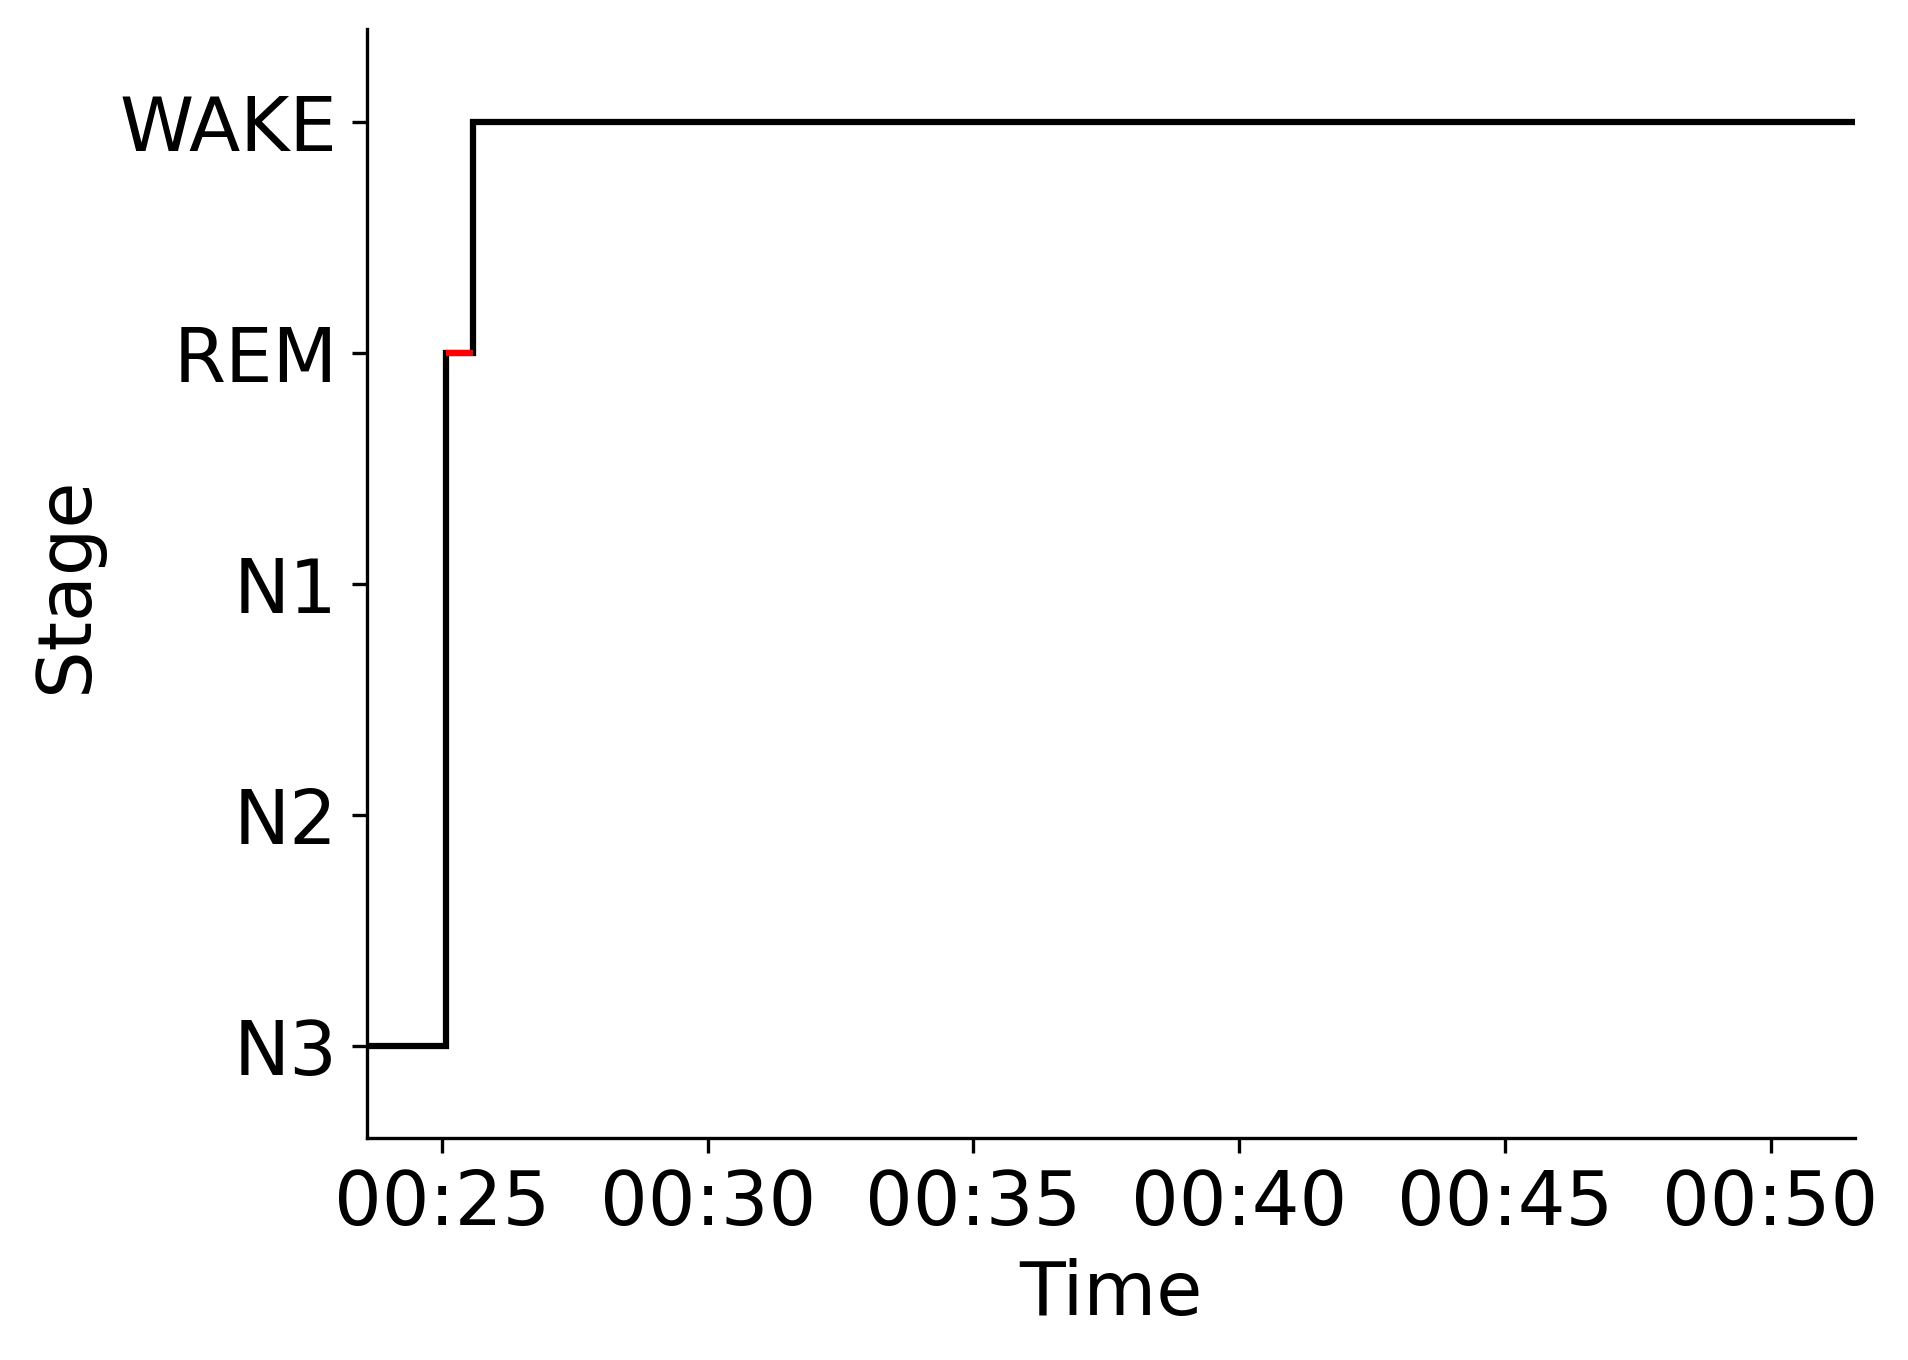

The data file committed next to this chart (first rows):
Epoch, Subject, Session, Recording, RecordingEpoch, Time, Stage
0, sub-00014, ses-1, sub-00014_ses-1_task-sleep_acq-20170118T…, 0, 2017-01-18 00:23:34.821478+00:00, N3
1, sub-00014, ses-1, sub-00014_ses-1_task-sleep_acq-20170118T…, 1, 2017-01-18 00:24:04.821478+00:00, N3
2, sub-00014, ses-1, sub-00014_ses-1_task-sleep_acq-20170118T…, 2, 2017-01-18 00:24:34.821478+00:00, N3
3, sub-00014, ses-1, sub-00014_ses-1_task-sleep_acq-20170118T…, 3, 2017-01-18 00:25:04.821478+00:00, REM
4, sub-00014, ses-1, sub-00014_ses-1_task-sleep_acq-20170118T…, 4, 2017-01-18 00:25:34.821478+00:00, WAKE
5, sub-00014, ses-1, sub-00014_ses-1_task-sleep_acq-20170118T…, 5, 2017-01-18 00:26:04.821478+00:00, WAKE
6, sub-00014, ses-1, sub-00014_ses-1_task-sleep_acq-20170118T…, 6, 2017-01-18 00:26:34.821478+00:00, WAKE
7, sub-00014, ses-1, sub-00014_ses-1_task-sleep_acq-20170118T…, 7, 2017-01-18 00:27:04.821478+00:00, WAKE
8, sub-00014, ses-1, sub-00014_ses-1_task-sleep_acq-20170118T…, 8, 2017-01-18 00:27:34.821478+00:00, WAKE
9, sub-00014, ses-1, sub-00014_ses-1_task-sleep_acq-20170118T…, 9, 2017-01-18 00:28:04.821478+00:00, WAKE
10, sub-00014, ses-1, sub-00014_ses-1_task-sleep_acq-20170118T…, 10, 2017-01-18 00:28:34.821478+00:00, WAKE
11, sub-00014, ses-1, sub-00014_ses-1_task-sleep_acq-20170118T…, 11, 2017-01-18 00:29:04.821478+00:00, WAKE
12, sub-00014, ses-1, sub-00014_ses-1_task-sleep_acq-20170118T…, 12, 2017-01-18 00:29:34.821478+00:00, WAKE
13, sub-00014, ses-1, sub-00014_ses-1_task-sleep_acq-20170118T…, 13, 2017-01-18 00:30:04.821478+00:00, WAKE
14, sub-00014, ses-1, sub-00014_ses-1_task-sleep_acq-20170118T…, 14, 2017-01-18 00:30:34.821478+00:00, WAKE
15, sub-00014, ses-1, sub-00014_ses-1_task-sleep_acq-20170118T…, 15, 2017-01-18 00:31:04.821478+00:00, WAKE
16, sub-00014, ses-1, sub-00014_ses-1_task-sleep_acq-20170118T…, 16, 2017-01-18 00:31:34.821478+00:00, WAKE
17, sub-00014, ses-1, sub-00014_ses-1_task-sleep_acq-20170118T…, 17, 2017-01-18 00:32:04.821478+00:00, WAKE
18, sub-00014, ses-1, sub-00014_ses-1_task-sleep_acq-20170118T…, 18, 2017-01-18 00:32:34.821478+00:00, WAKE
19, sub-00014, ses-1, sub-00014_ses-1_task-sleep_acq-20170118T…, 19, 2017-01-18 00:33:04.821478+00:00, WAKE
20, sub-00014, ses-1, sub-00014_ses-1_task-sleep_acq-20170118T…, 20, 2017-01-18 00:33:34.821478+00:00, WAKE
21, sub-00014, ses-1, sub-00014_ses-1_task-sleep_acq-20170118T…, 21, 2017-01-18 00:34:04.821478+00:00, WAKE
22, sub-00014, ses-1, sub-00014_ses-1_task-sleep_acq-20170118T…, 22, 2017-01-18 00:34:34.821478+00:00, WAKE
23, sub-00014, ses-1, sub-00014_ses-1_task-sleep_acq-20170118T…, 23, 2017-01-18 00:35:04.821478+00:00, WAKE
24, sub-00014, ses-1, sub-00014_ses-1_task-sleep_acq-20170118T…, 24, 2017-01-18 00:35:34.821478+00:00, WAKE
25, sub-00014, ses-1, sub-00014_ses-1_task-sleep_acq-20170118T…, 25, 2017-01-18 00:36:04.821478+00:00, WAKE
26, sub-00014, ses-1, sub-00014_ses-1_task-sleep_acq-20170118T…, 26, 2017-01-18 00:36:34.821478+00:00, WAKE
27, sub-00014, ses-1, sub-00014_ses-1_task-sleep_acq-20170118T…, 27, 2017-01-18 00:37:04.821478+00:00, WAKE
28, sub-00014, ses-1, sub-00014_ses-1_task-sleep_acq-20170118T…, 28, 2017-01-18 00:37:34.821478+00:00, WAKE
29, sub-00014, ses-1, sub-00014_ses-1_task-sleep_acq-20170118T…, 29, 2017-01-18 00:38:04.821478+00:00, WAKE
30, sub-00014, ses-1, sub-00014_ses-1_task-sleep_acq-20170118T…, 30, 2017-01-18 00:38:34.821478+00:00, WAKE
31, sub-00014, ses-1, sub-00014_ses-1_task-sleep_acq-20170118T…, 31, 2017-01-18 00:39:04.821478+00:00, WAKE
32, sub-00014, ses-1, sub-00014_ses-1_task-sleep_acq-20170118T…, 32, 2017-01-18 00:39:34.821478+00:00, WAKE
33, sub-00014, ses-1, sub-00014_ses-1_task-sleep_acq-20170118T…, 33, 2017-01-18 00:40:04.821478+00:00, WAKE
34, sub-00014, ses-1, sub-00014_ses-1_task-sleep_acq-20170118T…, 34, 2017-01-18 00:40:34.821478+00:00, WAKE
35, sub-00014, ses-1, sub-00014_ses-1_task-sleep_acq-20170118T…, 35, 2017-01-18 00:41:04.821478+00:00, WAKE
36, sub-00014, ses-1, sub-00014_ses-1_task-sleep_acq-20170118T…, 36, 2017-01-18 00:41:34.821478+00:00, WAKE
37, sub-00014, ses-1, sub-00014_ses-1_task-sleep_acq-20170118T…, 37, 2017-01-18 00:42:04.821478+00:00, WAKE
38, sub-00014, ses-1, sub-00014_ses-1_task-sleep_acq-20170118T…, 38, 2017-01-18 00:42:34.821478+00:00, WAKE
39, sub-00014, ses-1, sub-00014_ses-1_task-sleep_acq-20170118T…, 39, 2017-01-18 00:43:04.821478+00:00, WAKE
40, sub-00014, ses-1, sub-00014_ses-1_task-sleep_acq-20170118T…, 40, 2017-01-18 00:43:34.821478+00:00, WAKE
41, sub-00014, ses-1, sub-00014_ses-1_task-sleep_acq-20170118T…, 41, 2017-01-18 00:44:04.821478+00:00, WAKE
42, sub-00014, ses-1, sub-00014_ses-1_task-sleep_acq-20170118T…, 42, 2017-01-18 00:44:34.821478+00:00, WAKE
43, sub-00014, ses-1, sub-00014_ses-1_task-sleep_acq-20170118T…, 43, 2017-01-18 00:45:04.821478+00:00, WAKE
44, sub-00014, ses-1, sub-00014_ses-1_task-sleep_acq-20170118T…, 44, 2017-01-18 00:45:34.821478+00:00, WAKE
45, sub-00014, ses-1, sub-00014_ses-1_task-sleep_acq-20170118T…, 45, 2017-01-18 00:46:04.821478+00:00, WAKE
46, sub-00014, ses-1, sub-00014_ses-1_task-sleep_acq-20170118T…, 46, 2017-01-18 00:46:34.821478+00:00, WAKE
47, sub-00014, ses-1, sub-00014_ses-1_task-sleep_acq-20170118T…, 47, 2017-01-18 00:47:04.821478+00:00, WAKE
48, sub-00014, ses-1, sub-00014_ses-1_task-sleep_acq-20170118T…, 48, 2017-01-18 00:47:34.821478+00:00, WAKE
49, sub-00014, ses-1, sub-00014_ses-1_task-sleep_acq-20170118T…, 49, 2017-01-18 00:48:04.821478+00:00, WAKE
50, sub-00014, ses-1, sub-00014_ses-1_task-sleep_acq-20170118T…, 50, 2017-01-18 00:48:34.821478+00:00, WAKE
51, sub-00014, ses-1, sub-00014_ses-1_task-sleep_acq-20170118T…, 51, 2017-01-18 00:49:04.821478+00:00, WAKE
52, sub-00014, ses-1, sub-00014_ses-1_task-sleep_acq-20170118T…, 52, 2017-01-18 00:49:34.821478+00:00, WAKE
53, sub-00014, ses-1, sub-00014_ses-1_task-sleep_acq-20170118T…, 53, 2017-01-18 00:50:04.821478+00:00, WAKE
54, sub-00014, ses-1, sub-00014_ses-1_task-sleep_acq-20170118T…, 54, 2017-01-18 00:50:34.821478+00:00, WAKE
55, sub-00014, ses-1, sub-00014_ses-1_task-sleep_acq-20170118T…, 55, 2017-01-18 00:51:04.821478+00:00, WAKE
